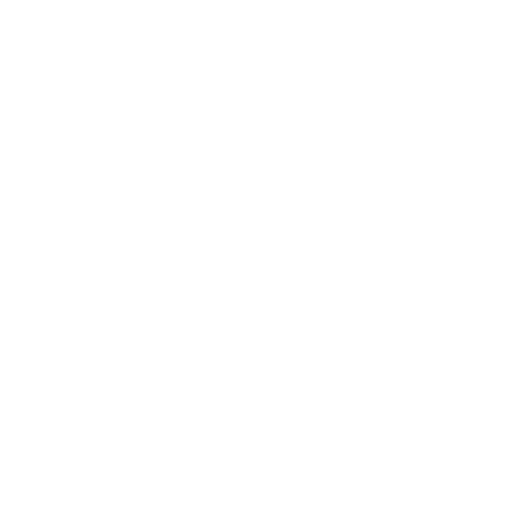
t = 0.00 s
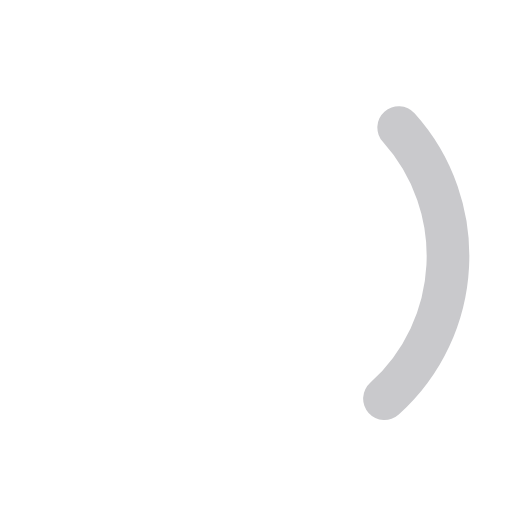
t = 0.20 s
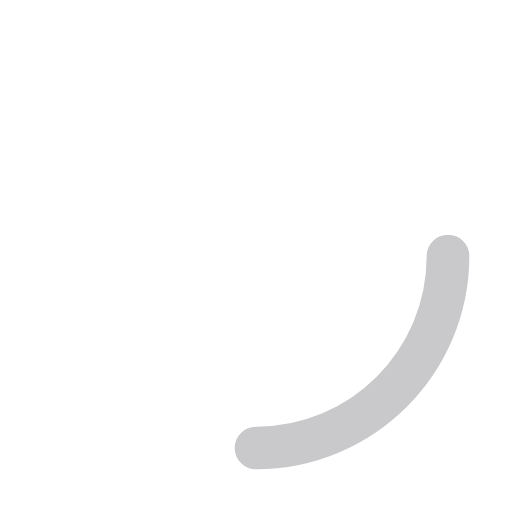
t = 0.38 s
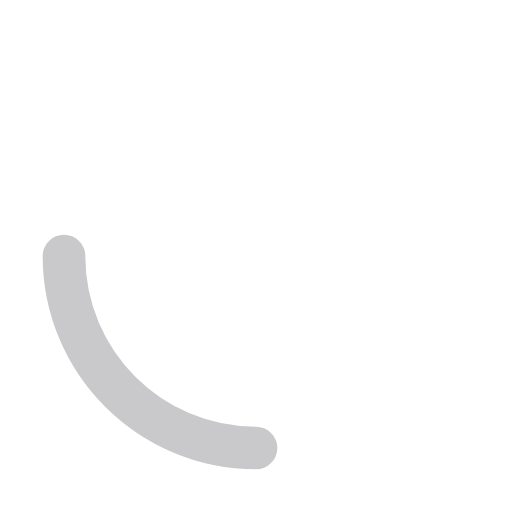
t = 0.75 s
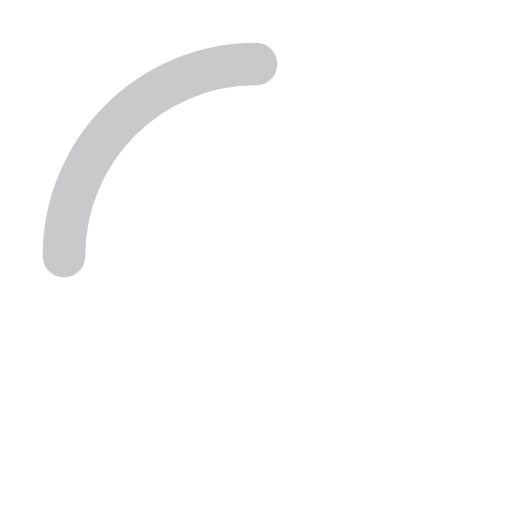
t = 1.13 s
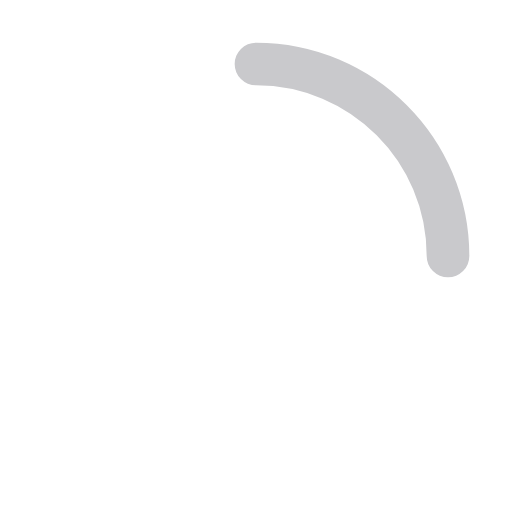
t = 1.50 s

The animated SVG that drew these frames (rendered in a browser with its animation timeline set to each time). Animation: 2 SMIL elements (animate=1,animateTransform=1); one cycle of 1.50 s, repeats indefinitely.

<svg xmlns="http://www.w3.org/2000/svg" width="24" height="24" viewBox="0 0 24 24"><path fill="none" stroke="#C9C9CC" stroke-dasharray="16" stroke-dashoffset="16" stroke-linecap="round" stroke-linejoin="round" stroke-width="2" d="M12 3c4.97 0 9 4.03 9 9"><animate fill="freeze" attributeName="stroke-dashoffset" dur="0.2s" values="16;0"/><animateTransform attributeName="transform" dur="1.5s" repeatCount="indefinite" type="rotate" values="0 12 12;360 12 12"/></path></svg>
